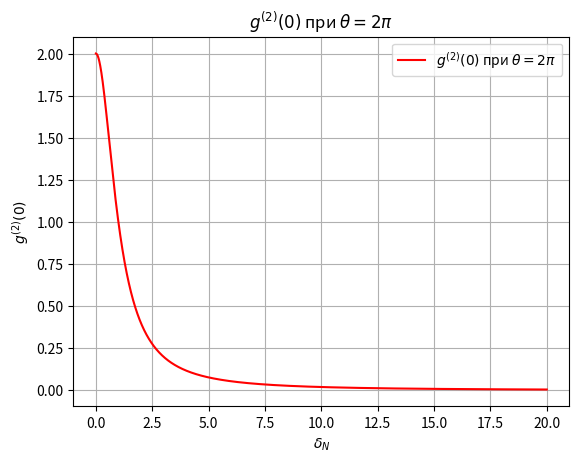

Write the Python code that produced this figure.
import numpy as np
from math import pi
import matplotlib.pyplot as plt

def g2_1(delta, teta):
    return (2*delta**2 * np.cos(teta/2))**2 / (np.sin(teta/2)**2 + delta**2)**2
def g2_2(delta, teta, gamma):
    return (2* (1+delta**2) * gamma**2 * np.cos(teta/2)**2) / ((1+delta**2) * gamma**2 + np.sin(teta/2)**2 - delta*gamma * np.sin(teta))**2

fig, ax = plt.subplots()
x = np.linspace(0, 20, 10000)
y = g2_2(x, 2*pi, 1)
plt.plot(x, y, '-r', label='$g^{(2)}(0)$ при $\\theta = 2\pi$')
plt.title(label='$g^{(2)}(0)$ при $\\theta = 2\pi$', loc='center', fontweight='regular')
ax.grid()
ax.set_xlabel('$\\delta_N$')
ax.set_ylabel('$g^{(2)}(0)$')
plt.legend()
plt.show()